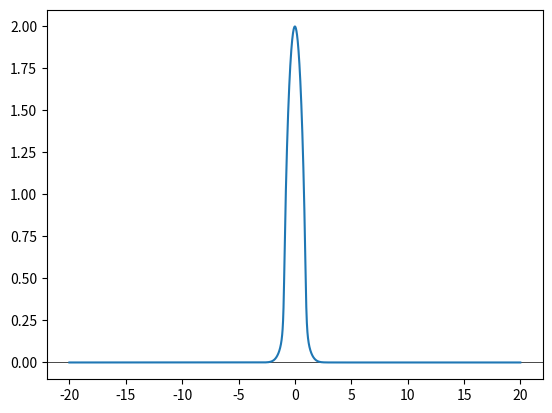
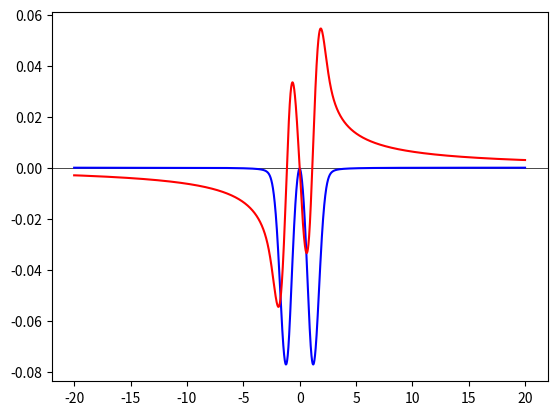

Here is the Python script that generated these plots, in order: (Note: this script raises an exception after producing the figures.)
# -*- coding: utf-8 -*-

'''
===================================
The Metal Mott Insulator transition
===================================

Using a real frequency IPT solver, follow the spectral function 
along the metal to insulator transition.
'''

from __future__ import division, absolute_import, print_function

import numpy as np
import matplotlib.pylab as plt
import scipy.signal as signal

'''
Fermi Dirac distribution
'''
def fermi_dist(energy, beta):
    exponent = np.asarray(beta * energy).clip(-600, 600)
    return 1. / (np.exp(exponent) + 1)


'''
Imaginary part of self-energy according to IPT 
'''
def ph_hf_sigma(Aw, nf, U):
    # Because of particle-hole symmetry at half-fill 
    # in the single band one can work with A^+ only

    Ap = Aw * nf
    # Convolution A^+ * A^+ using FFT 
    App = signal.fftconvolve(Ap, Ap, mode='same')
    # Convolution A^-(-w) * App
    Appp = signal.fftconvolve(Ap, App, mode='same')
    return -np.pi * U**2 * (Appp + Appp[::-1])

'''
DMFT Loop for the single band Hubbard Model at Half-Filling
'''
def ss_dmft_loop(gloc, w, u_int, beta, conv):
    # gloc  Local Green's function to use as seed   (complex 1D ndarray) 
    # sigma Self-energy                             (complex 1D ndarray)
    # w     Real frequency points                   (real 1D ndarray) 
    # u_int On site interaction                     (float)
    # beta  1/T                                     (float)
    # conv  Convergence criteria                    (float)
  
    dw = w[1] - w[0]
    eta = 2j * dw
    nf = fermi_dist(w, beta)

    converged = False
    while not converged:
        gloc_old = gloc.copy()
        
        # Self-consistency
        g0 = 1 / (w + eta - .25 * gloc)
        
        # Spectral-function of Weiss field
        A0 = -g0.imag / np.pi   

        # Imaginary part of 2nd order diagram 
        isi = ph_hf_sigma(A0, nf, u_int) * dw * dw
        isi = 0.5 * (isi + isi[::-1])

        # Kramers-Kronig relation 
        hsi = -signal.hilbert(isi, len(isi) * 4)[:len(isi)].imag
        
        # Self-energy
        sigma = hsi + 1j * isi

        # Semi-circle Hilbert Transform
        gloc = semi_circle_hiltrans(w - sigma)
        converged = np.allclose(gloc, gloc_old, atol=conv)

    return gloc, sigma

'''
def semi_circle(energy, hopping):
    """Bethe lattice in inf dim density of states"""
    energy = np.asarray(energy).clip(-2 * hopping, 2 * hopping)
    return np.sqrt(4 * hopping**2 - energy**2) / (2 * np.pi * hopping**2)
'''

'''
Analytic continuation of Matsubara Green fucntion. Applies
Hilbert transform to the DOS of the Bethe lattice.
'''
def semi_circle_hiltrans(zeta, D=1):
    # D     Bandwidth
    # zeta  Frequencies in the Z plane
    
    sqr = np.sqrt(zeta**2 - D**2)
    sqr = np.sign(sqr.imag) * sqr
    return 2 * (zeta - sqr) / D**2
   
'''
MAIN LOOP
'''

w = np.arange(-20, 20, 0.01)            # Frequencies  
gloc = semi_circle_hiltrans(w + 1e-3j)  # Local Green function
beta = 100.0                            # 1/temp
urange = [0.5, 1.0, 1.5, 4.0]           # On site interaction term   

shift_g = 2
shift_s = 45
  
for i, U in enumerate(urange):
    print("U=%s"%(U))
    gloc, sigma_loc = ss_dmft_loop(gloc, w, U, beta, 1e-10)
    
    # Select rho(omega) figure
    plt.figure(1)
    
    # Always choose same plot properties
    plt.gca().set_prop_cycle(None)
    
    # Shift vertically plot
    plt.axhline(-shift_g*i, color='k', lw=0.5)
    
    # Plot rho(omega)
    plt.plot(w, -shift_g*i + -gloc.imag)
    
    # Select sigma(omega) figure
    plt.figure(2)
    
    # Plot sigma(omega)
    plt.gca().set_prop_cycle(None)
    plt.axhline(-shift_s*i, color='k', lw=0.5)
    plt.plot(w, -shift_s*i + sigma_loc.imag, color='b', label='Imaginary part')
    plt.plot(w, -shift_s*i + sigma_loc.real, color='r', label='Real part')
    
    np.savetxt("./data/Green_U=%s.txt"%U, np.transpose([w,gloc.real,gloc.imag]))
    np.savetxt("./data/Sigma_U=%s.txt"%U, np.transpose([w,sigma_loc.real,sigma_loc.imag]))

# Save rho(omega)
plt.figure(1)
plt.xlabel(r'$\omega$')
plt.ylabel(r'$\rho$')
plt.xlim([-4, 4])
plt.ylim([-shift_g*len(urange), shift_g])
plt.yticks(-shift_g * np.arange(len(urange)), ['U=' + str(u) for u in urange])
plt.savefig("./figures/DOS.png")

# save sigma(omega)
plt.figure(2)
plt.xlabel(r'$\omega$')
plt.ylabel(r'$\Sigma$')
plt.xlim([-4, 4])
plt.ylim([-shift_s*len(urange), shift_s])
plt.yticks(-shift_s * np.arange(len(urange)), ['U=' + str(u) for u in urange])
plt.legend()
plt.savefig("./figures/sigma.png")

